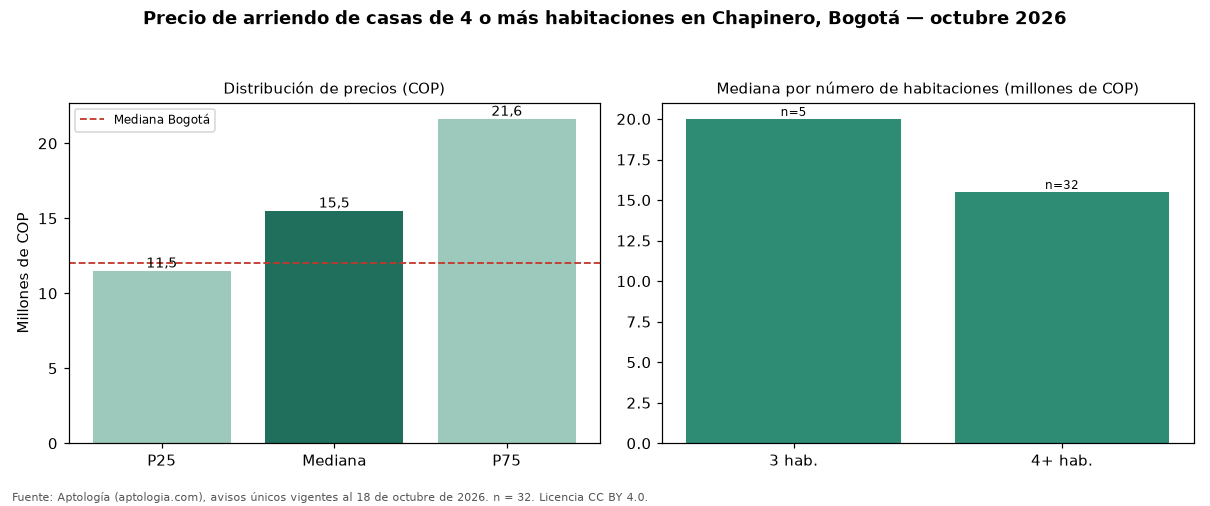

The file beside this chart, header and first rows:
seccion, metrica, valor_cop, n
precio, p25, 11500000, 32
precio, mediana, 15500000, 32
precio, p75, 21625000, 32
cop_por_m2, p25, 27500, 32
cop_por_m2, mediana, 39533, 32
cop_por_m2, p75, 48022, 32
area, area_mediana_m2, 401.0, 32
habitaciones, 1, 18800000, 4
habitaciones, 2, 22000000, 3
habitaciones, 3, 20000000, 5
habitaciones, 4+, 15500000, 32
estrato, moda, 4, 
parqueadero, porcentaje_con_parqueadero, 71.9, 32
ciudad, mediana_ciudad, 12000000, 1902
ciudad, mediana_cop_por_m2_ciudad, 30000, 1902
